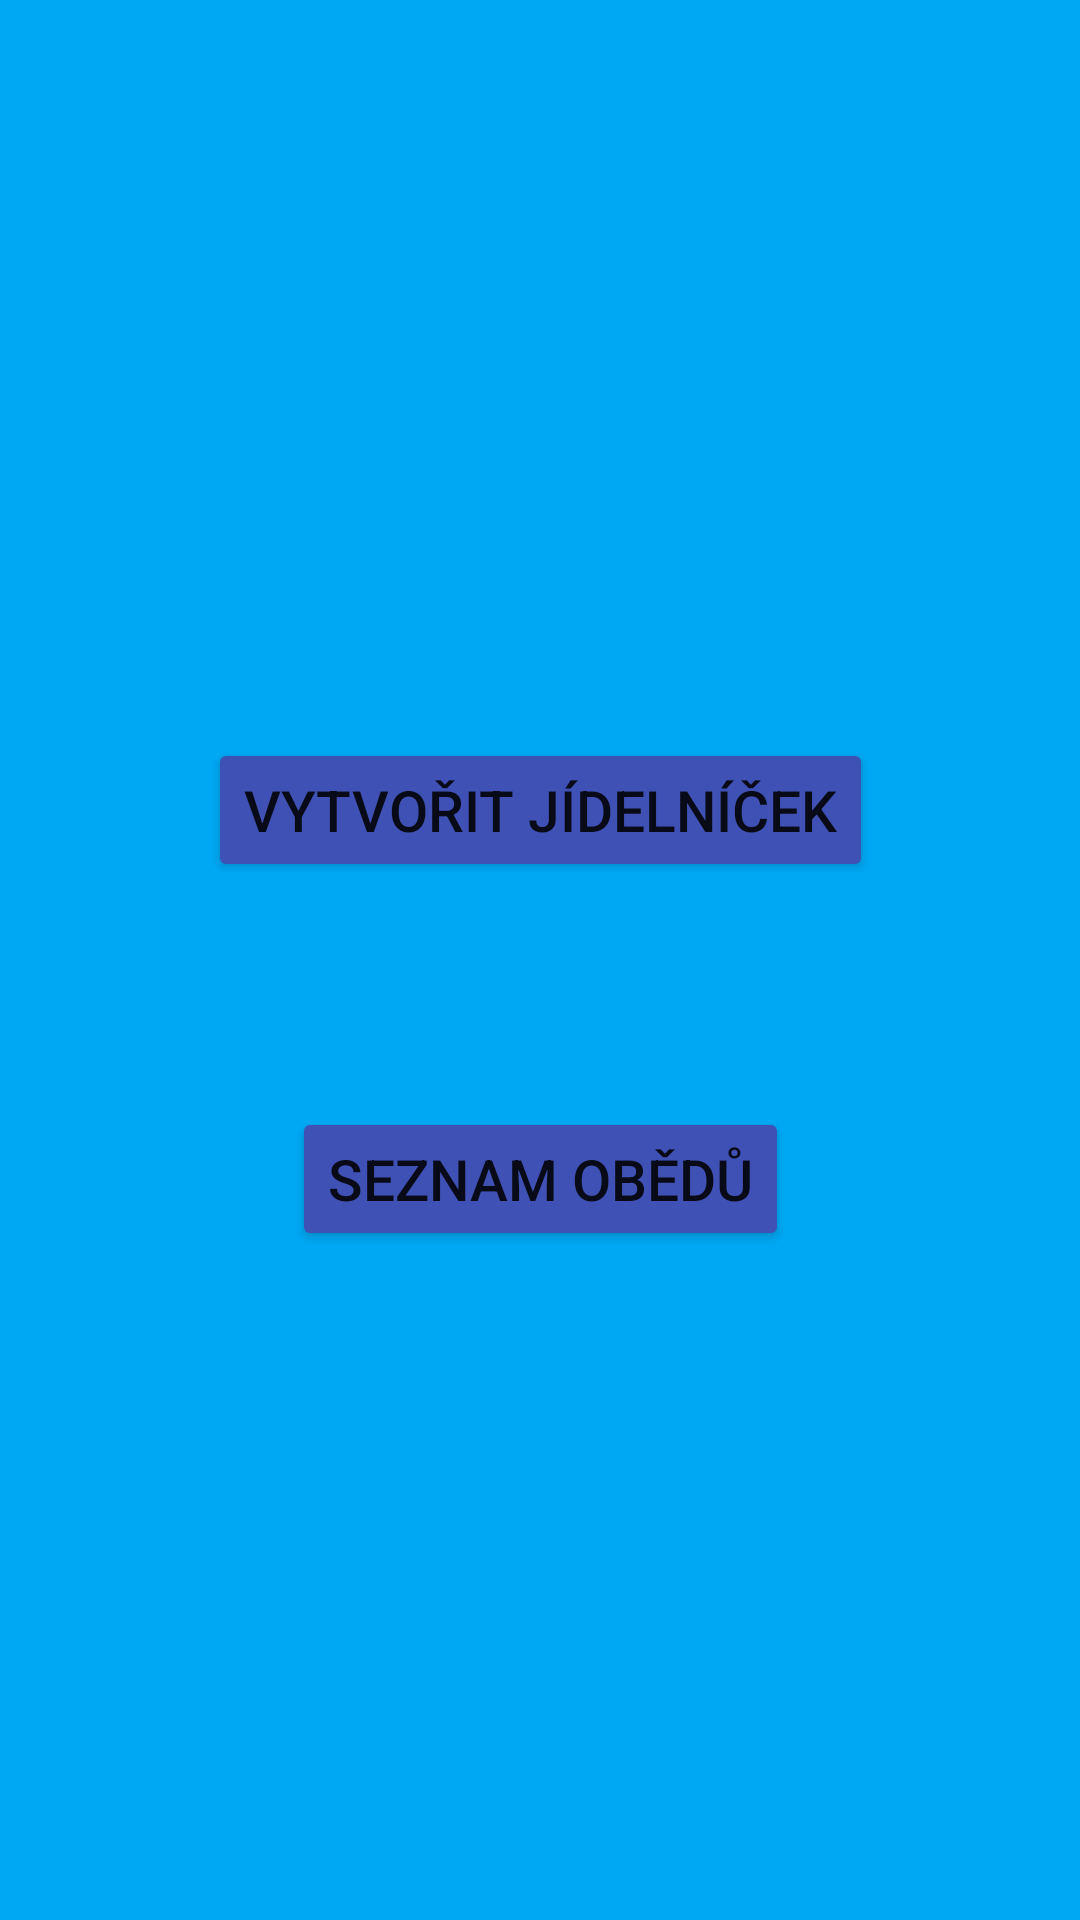

Layout XML and referenced resources for this Android screen:
<!-- AndroidManifest.xml: application theme Theme.Jidelnicek -->
<!-- res/layout/fragment_introduction.xml -->
<?xml version="1.0" encoding="utf-8"?>
<androidx.constraintlayout.widget.ConstraintLayout xmlns:android="http://schemas.android.com/apk/res/android"
    xmlns:app="http://schemas.android.com/apk/res-auto"
    xmlns:tools="http://schemas.android.com/tools"
    android:layout_width="match_parent"
    android:layout_height="match_parent"
    android:background="#00A8F4"
    tools:context=".IntroductionFragment">

    <Button
        android:id="@+id/btn_create_list"
        android:layout_width="wrap_content"
        android:layout_height="wrap_content"
        android:layout_marginBottom="100dp"
        android:backgroundTint="#3F51B5"
        android:text="@string/create_list"
        android:textSize="19sp"
        app:layout_constraintBottom_toBottomOf="parent"
        app:layout_constraintEnd_toEndOf="parent"
        app:layout_constraintStart_toStartOf="parent"
        app:layout_constraintTop_toTopOf="parent" />

    <Button
        android:id="@+id/btn_lunch_list"
        android:layout_width="wrap_content"
        android:layout_height="wrap_content"
        android:layout_marginTop="75dp"
        android:backgroundTint="#3F51B5"
        android:text="@string/lunch_list"
        android:textSize="19sp"
        app:layout_constraintEnd_toEndOf="parent"
        app:layout_constraintStart_toStartOf="parent"
        app:layout_constraintTop_toBottomOf="@id/btn_create_list" />

</androidx.constraintlayout.widget.ConstraintLayout>
<!-- resources referenced by this layout -->
<resources>
  <string name="create_list">Vytvořit jídelníček</string>
  <string name="lunch_list">Seznam obědů</string>
  <style name="Theme.Jidelnicek" parent="Theme.MaterialComponents.DayNight.DarkActionBar">
          
          <item name="colorPrimary">@color/purple_500</item>
          <item name="colorPrimaryVariant">@color/purple_700</item>
          <item name="colorOnPrimary">@color/white</item>
          
          <item name="colorSecondary">@color/teal_200</item>
          <item name="colorSecondaryVariant">@color/teal_700</item>
          <item name="colorOnSecondary">@color/black</item>
          
          <item name="android:statusBarColor" tools:targetApi="l">?attr/colorPrimaryVariant</item>
          
      </style>
  <!-- not gathered from this repository: default colours our renderer supplied (Android Studio template values) -->
  <color name="purple_500">#FF6200EE</color>
  <color name="purple_700">#FF3700B3</color>
  <color name="teal_200">#FF03DAC5</color>
  <color name="teal_700">#FF018786</color>
  <color name="black">#FF000000</color>
  <color name="white">#FFFFFFFF</color>
</resources>
